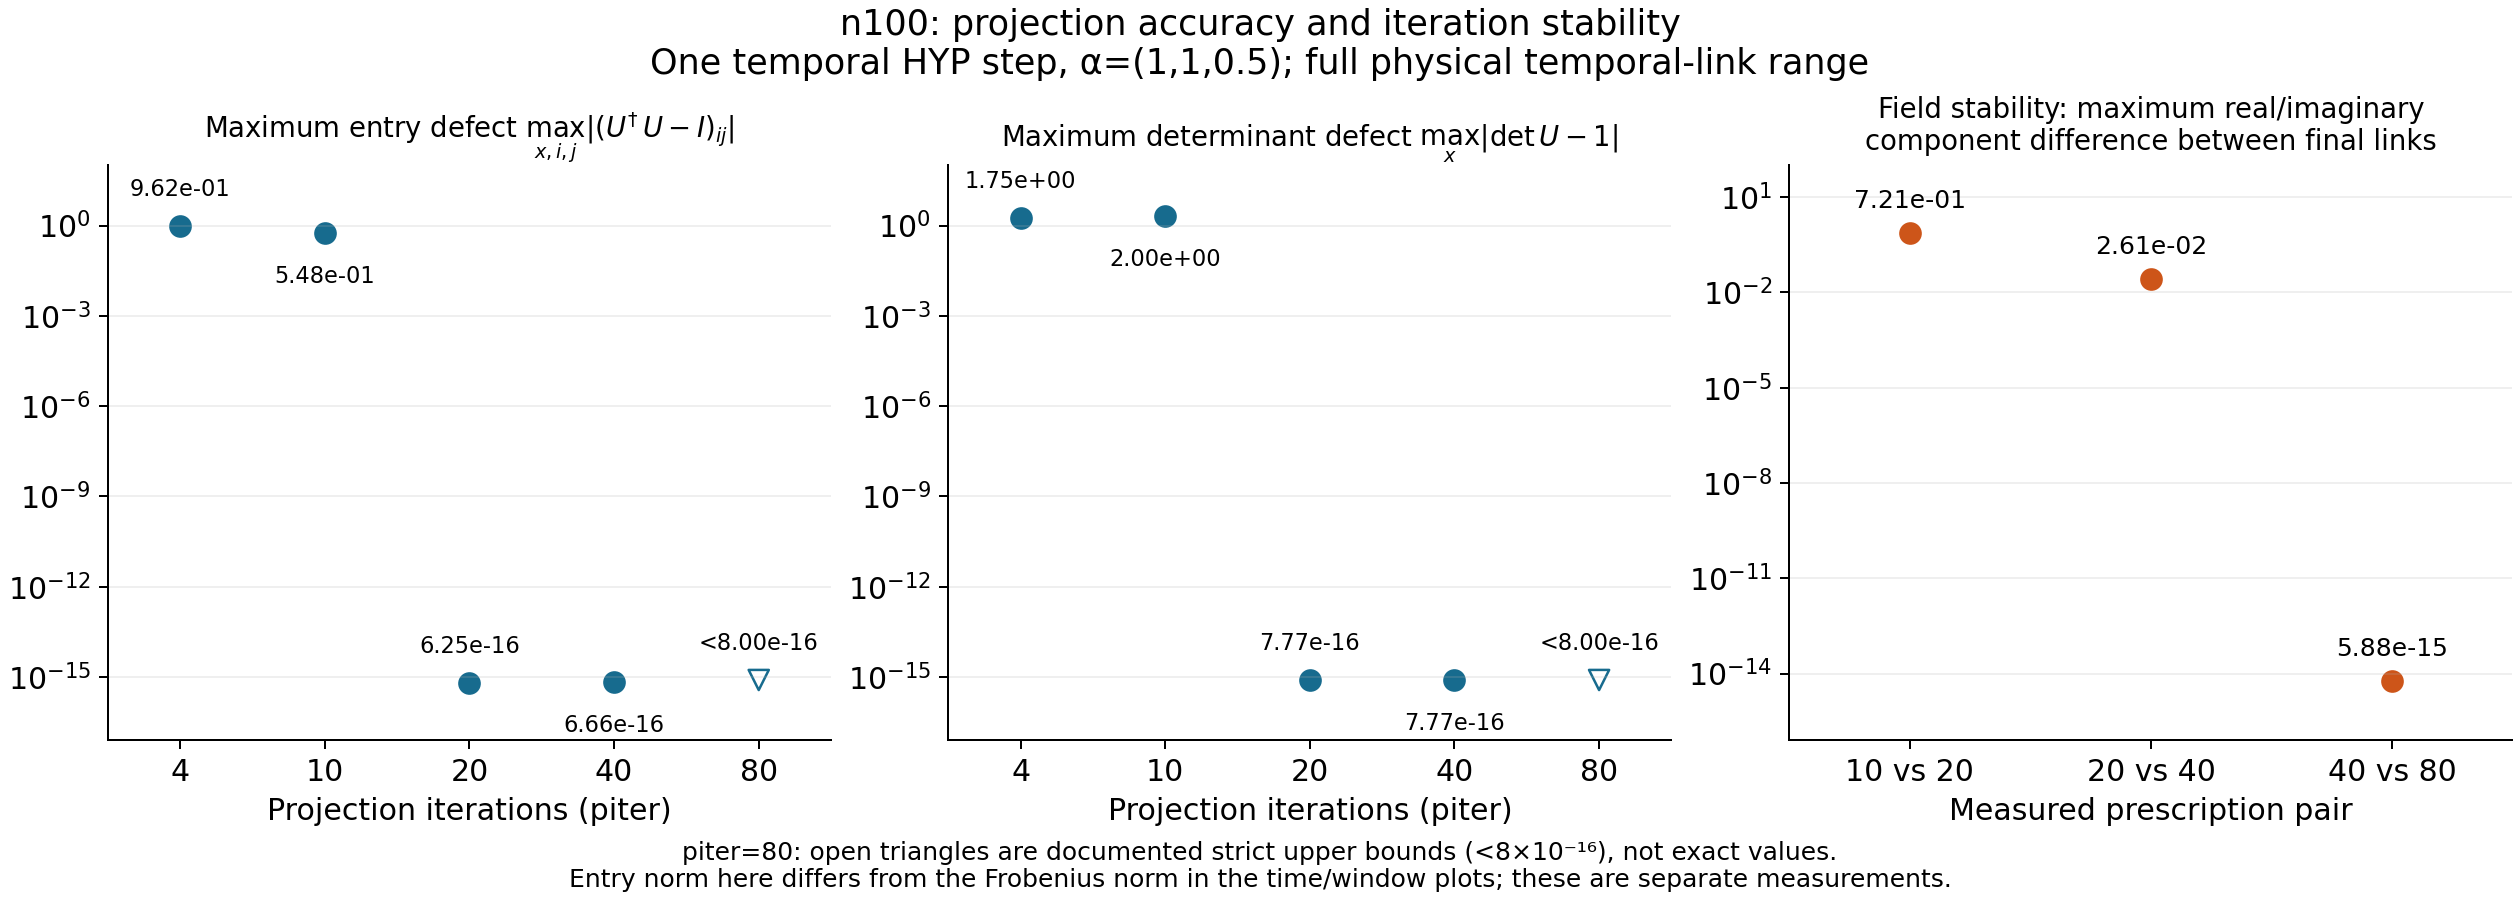

The table this chart was drawn from, first rows:
piter, unit_max_entry, det_max, kind, job
4, 0.9624, 1.746, measured, 5916659
10, 0.5476, 1.996, measured, 5902645
20, 6.2450045135165055E-16, 7.7747078677521733E-16, measured, 5902645
40, 6.661338147750939E-16, 7.771870938251914E-16, measured, 5916659
80, 8E-16, 8E-16, strict_upper_bound, 5903146
